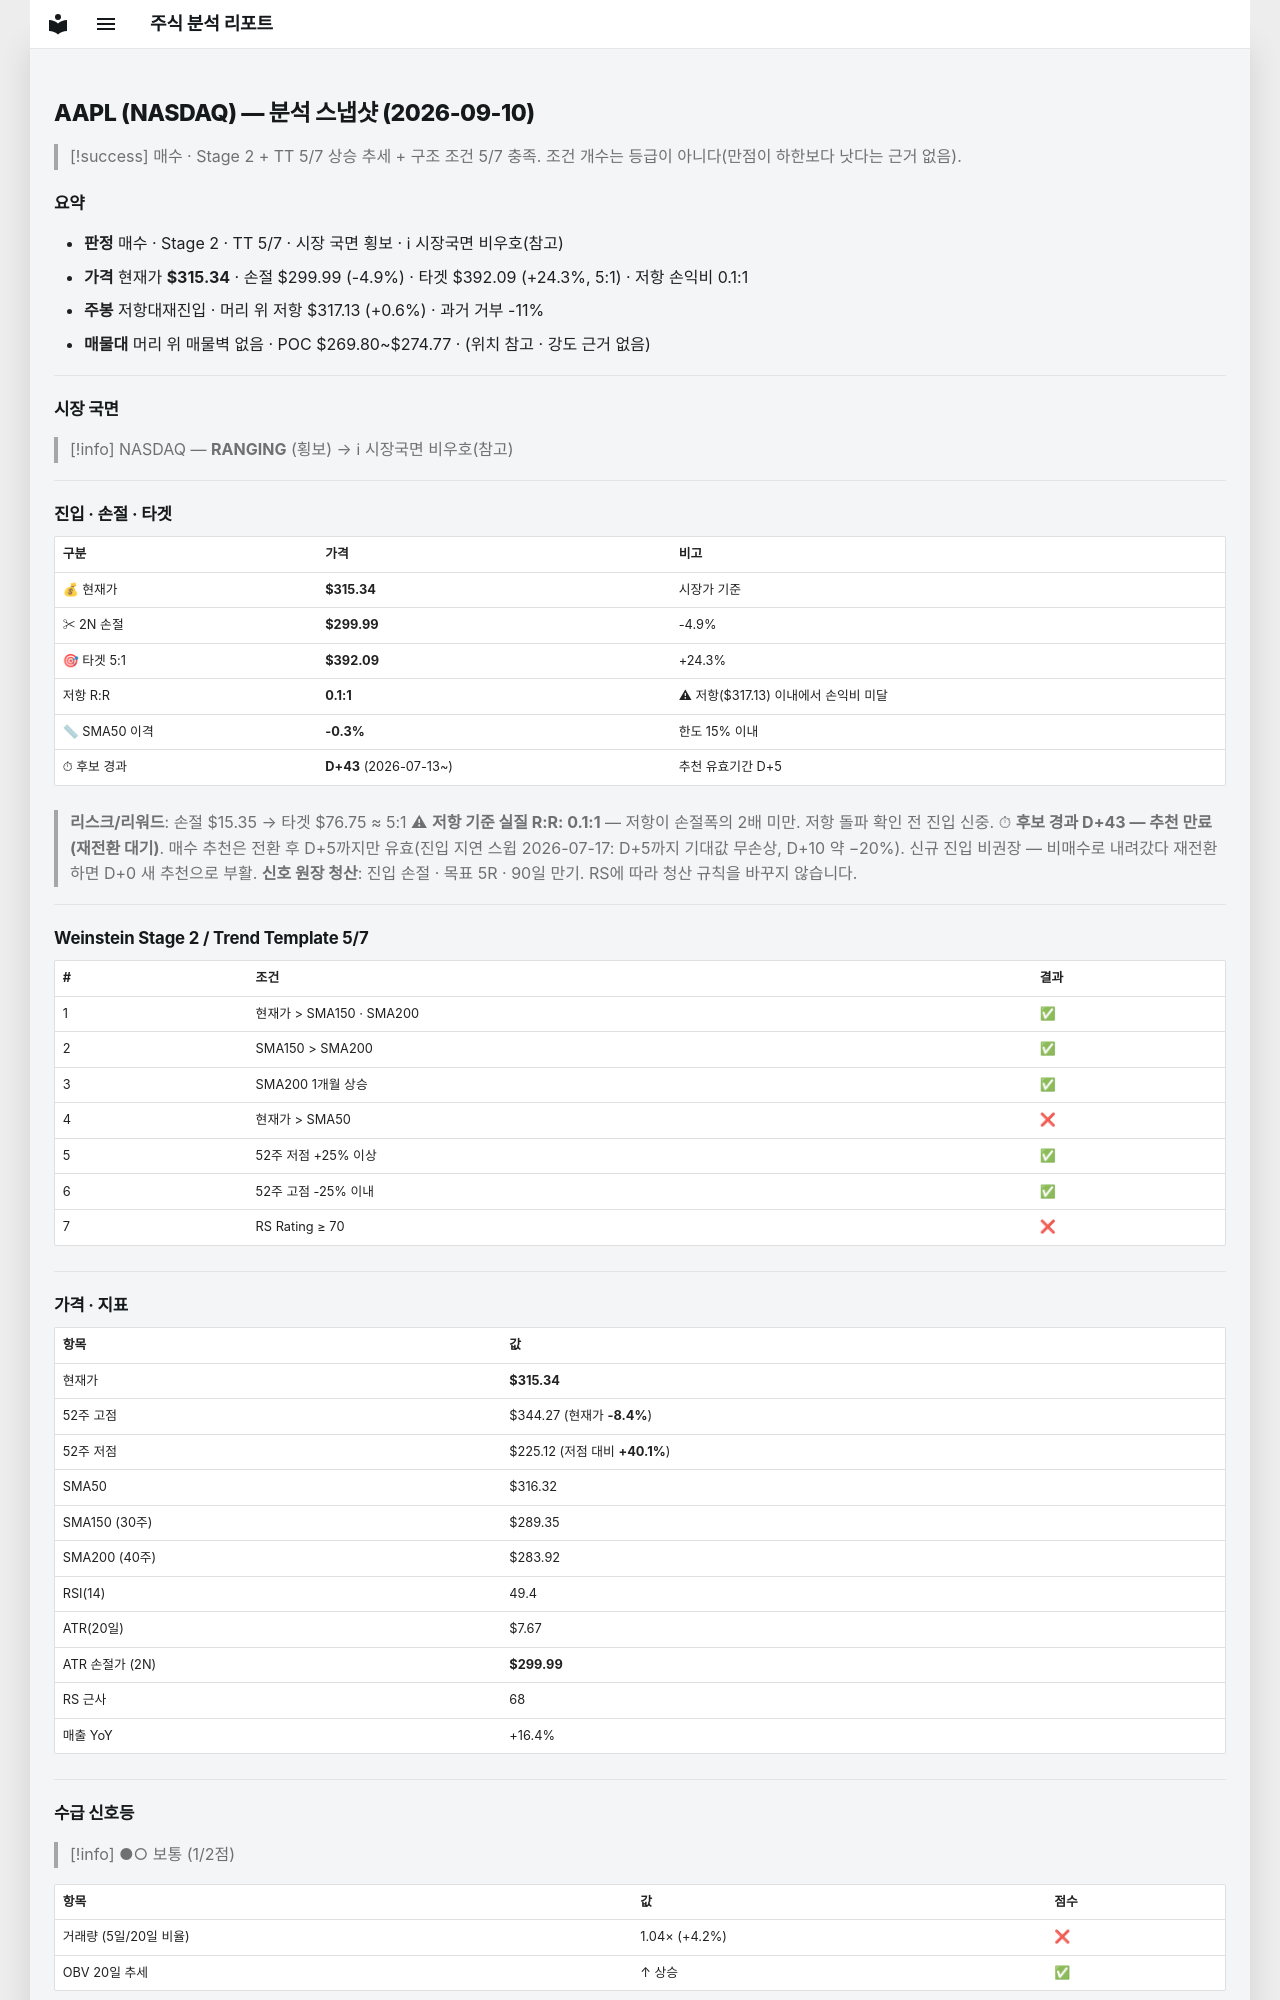

repository: soloandco/stock-reports · page: snapshots/AAPL-2026-09-10/index.html · generator: mkdocs

---
type: analysis-snapshot
title: AAPL 분석 스냅샷
ticker: AAPL
market: NASDAQ
created: 2026-09-10
updated: 2026-09-10
bar-date: 2026-09-09
verdict: 매수관찰
real-rr: 0.12
sma50-gap-pct: -0.3
candidate-days: 43
candidate-since: 2026-07-13
weekly-position: 저항대재진입
weekly-overhead-price: 317.13
weekly-overhead-pct: 0.6
stage: 2
trend-template-score: 5
tt-max: 7
price: 315.3399963378906
stop-price: 299.99055669662476
market-regime: RANGING
supply-demand-score: 1/2
supply-demand-label: 보통
status: tracking
tags:
  - stock-agent
  - watchlist
  - AAPL
  - analysis
related:
  - "[[analysis-template]]"
---

# AAPL (NASDAQ) — 분석 스냅샷 (2026-09-10)

> [!success] 매수 · Stage 2 + TT 5/7
> 상승 추세 + 구조 조건 5/7 충족. 조건 개수는 등급이 아니다(만점이 하한보다 낫다는 근거 없음).

## 요약

- **판정** 매수 · Stage 2 · TT 5/7 · 시장 국면 횡보 · ℹ 시장국면 비우호(참고)
- **가격** 현재가 **$315.34** · 손절 $299.99 (-4.9%) · 타겟 $392.09 (+24.3%, 5:1) · 저항 손익비 0.1:1
- **주봉** 저항대재진입 · 머리 위 저항 $317.13 (+0.6%) · 과거 거부 -11%
- **매물대** 머리 위 매물벽 없음 · POC $269.80~$274.77 · (위치 참고 · 강도 근거 없음)

---

## 시장 국면

> [!info] NASDAQ — **RANGING** (횡보) → ℹ 시장국면 비우호(참고)

---

## 진입 · 손절 · 타겟

| 구분 | 가격 | 비고 |
|------|------|------|
| 💰 현재가 | **$315.34** | 시장가 기준 |
| ✂ 2N 손절 | **$299.99** | -4.9% |
| 🎯 타겟 5:1 | **$392.09** | +24.3% |
| 저항 R:R | **0.1:1** | ⚠ 저항($317.13) 이내에서 손익비 미달 |
| 📏 SMA50 이격 | **-0.3%** | 한도 15% 이내 |
| ⏱ 후보 경과 | **D+43** (2026-07-13~) | 추천 유효기간 D+5 |

> **리스크/리워드**: 손절 $15.35 → 타겟 $76.75 ≈ 5:1
> ⚠ **저항 기준 실질 R:R: 0.1:1** — 저항이 손절폭의 2배 미만. 저항 돌파 확인 전 진입 신중.
> ⏱ **후보 경과 D+43 — 추천 만료(재전환 대기)**. 매수 추천은 전환 후 D+5까지만 유효(진입 지연 스윕 2026-07-17: D+5까지 기대값 무손상, D+10 약 −20%). 신규 진입 비권장 — 비매수로 내려갔다 재전환하면 D+0 새 추천으로 부활.
> **신호 원장 청산**: 진입 손절 · 목표 5R · 90일 만기. RS에 따라 청산 규칙을 바꾸지 않습니다.

---

## Weinstein Stage 2 / Trend Template 5/7

| # | 조건 | 결과 |
|---|------|------|
| 1 | 현재가 > SMA150 · SMA200 | ✅ |
| 2 | SMA150 > SMA200 | ✅ |
| 3 | SMA200 1개월 상승 | ✅ |
| 4 | 현재가 > SMA50 | ❌ |
| 5 | 52주 저점 +25% 이상 | ✅ |
| 6 | 52주 고점 -25% 이내 | ✅ |
| 7 | RS Rating ≥ 70 | ❌ |

---

## 가격 · 지표

| 항목 | 값 |
|------|---|
| 현재가 | **$315.34** |
| 52주 고점 | $344.27 (현재가 **-8.4%**) |
| 52주 저점 | $225.12 (저점 대비 **+40.1%**) |
| SMA50 | $316.32 |
| SMA150 (30주) | $289.35 |
| SMA200 (40주) | $283.92 |
| RSI(14) | 49.4 |
| ATR(20일) | $7.67 |
| ATR 손절가 (2N) | **$299.99** |
| RS 근사 | 68 |
| 매출 YoY | +16.4% |

---
## 수급 신호등

> [!info] ●○ 보통 (1/2점)

| 항목 | 값 | 점수 |
|------|------|------|
| 거래량 (5일/20일 비율) | 1.04× (+4.2%) | ❌ |
| OBV 20일 추세 | ↑ 상승 | ✅ |

> **판독법**: 거래량이 20일 평균보다 20% 이상 많고 OBV(온밸런스볼륨)가 상승 중이면 매집 수급이 강한 것으로 판단합니다.

---
